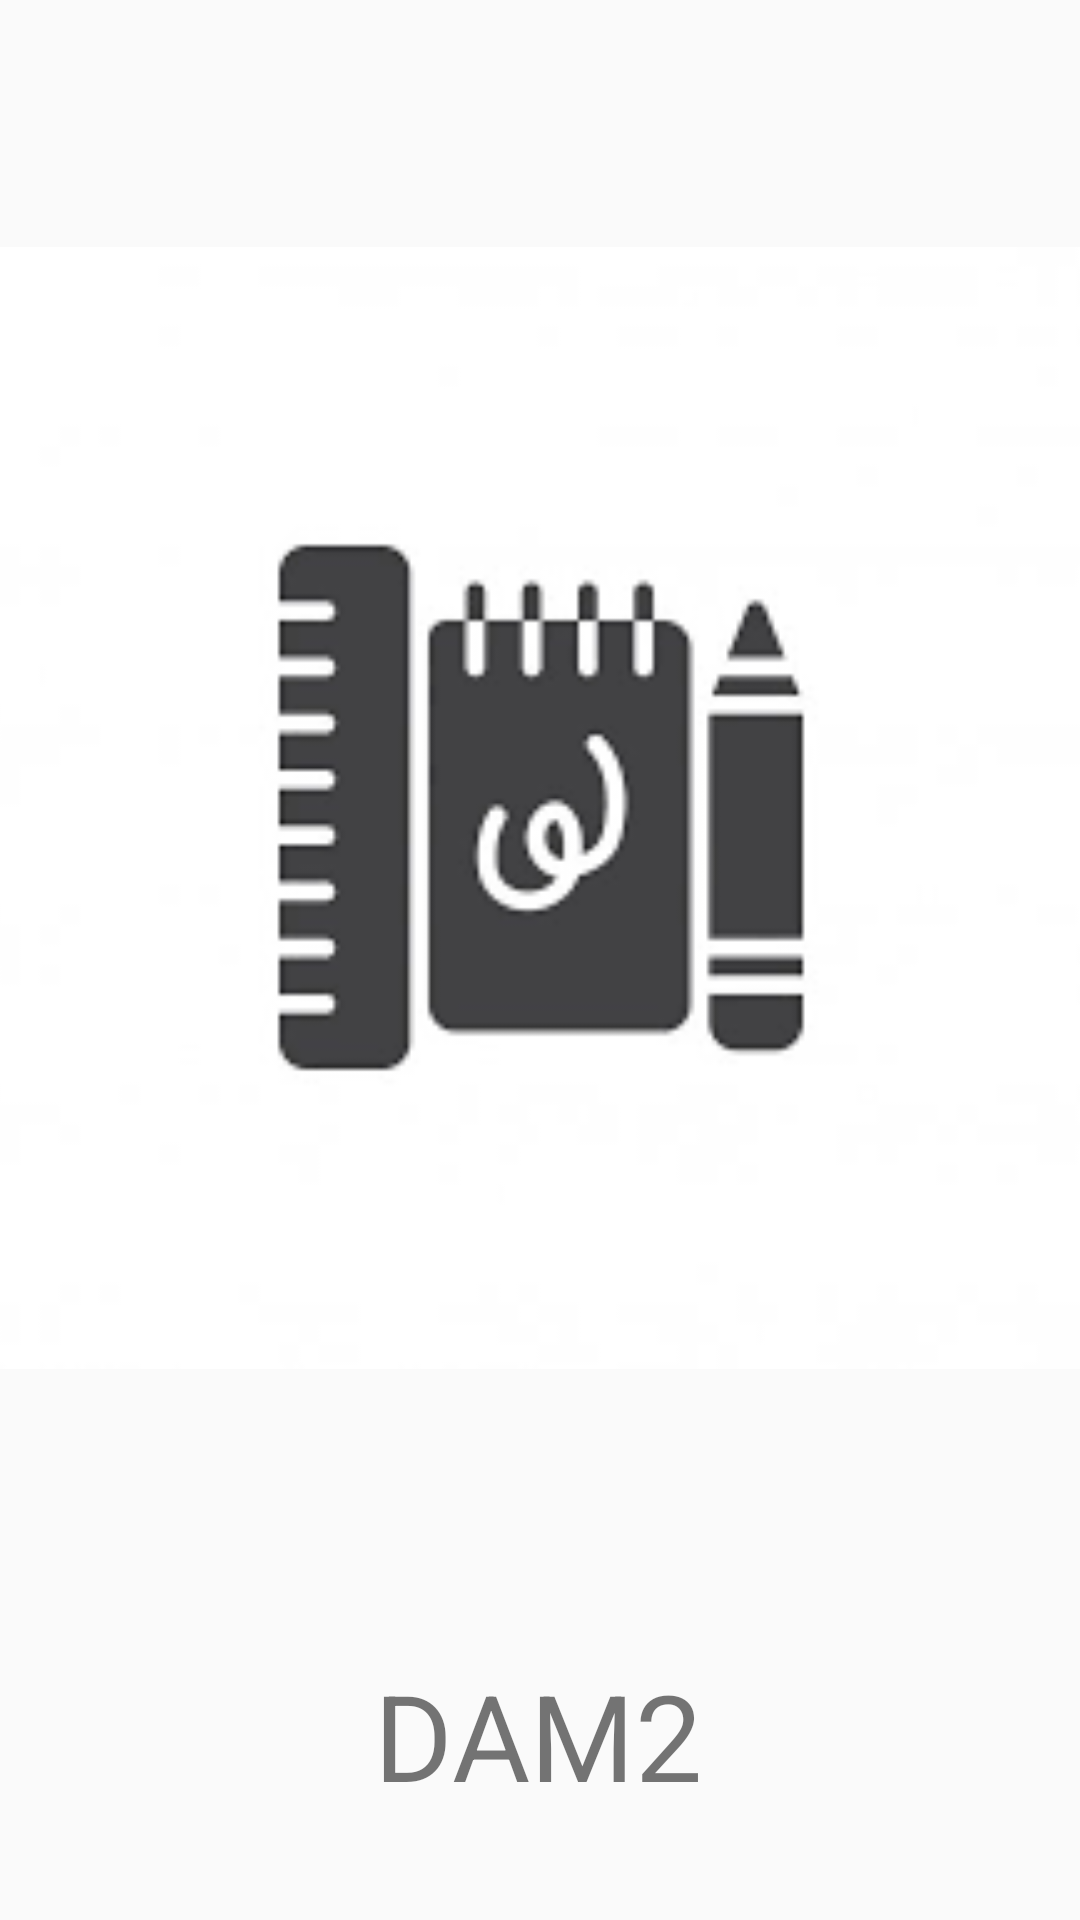

This screen was rendered from an Android layout file. Write that file and the resources it references.
<!-- AndroidManifest.xml: application theme Theme.AppCompat.Light.DarkActionBar -->
<!-- res/layout/activity_splash_screen_inicio.xml -->
<?xml version="1.0" encoding="utf-8"?>
<androidx.constraintlayout.widget.ConstraintLayout xmlns:android="http://schemas.android.com/apk/res/android"
    xmlns:app="http://schemas.android.com/apk/res-auto"
    xmlns:tools="http://schemas.android.com/tools"
    android:layout_width="match_parent"
    android:layout_height="match_parent"
    android:background="@color/colorBlanco"
    tools:context=".SplashScreenInicio">

    <ImageView
        android:id="@+id/imageView_logo_splash_screen_inicio"
        android:layout_width="374dp"
        android:layout_height="423dp"
        android:contentDescription="@string/descripcion_foto_inicio"
        app:layout_constraintBottom_toBottomOf="parent"
        app:layout_constraintEnd_toEndOf="parent"
        app:layout_constraintStart_toStartOf="parent"
        app:layout_constraintTop_toTopOf="parent"
        app:layout_constraintVertical_bias="0.266"
        app:srcCompat="@drawable/logo" />

    <TextView
        android:id="@+id/textView_splash_screen_inicio_texto"
        android:layout_width="wrap_content"
        android:layout_height="wrap_content"
        android:layout_marginBottom="16dp"
        android:text="@string/textViex_texto_splash_screen"
        android:textSize="40sp"
        app:layout_constraintBottom_toBottomOf="parent"
        app:layout_constraintEnd_toEndOf="parent"
        app:layout_constraintHorizontal_bias="0.498"
        app:layout_constraintStart_toStartOf="parent"
        app:layout_constraintTop_toBottomOf="@+id/imageView_logo_splash_screen_inicio"
        app:layout_constraintVertical_bias="0.789" />


</androidx.constraintlayout.widget.ConstraintLayout>
<!-- resources referenced by this layout -->
<resources>
  <color name="colorBlanco">#FFFFFF</color>
  <!-- drawable logo: png bitmap (drawable-v24, 3737 bytes) -->
  <string name="descripcion_foto_inicio">Logo de la app</string>
  <string name="textViex_texto_splash_screen">DAM2</string>
</resources>
